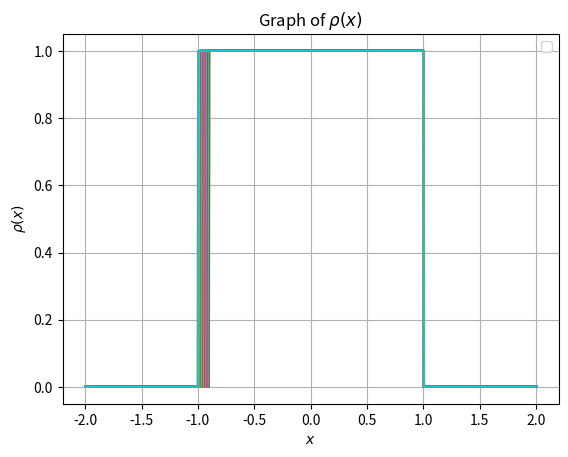

Source code (Python):
import numpy as np
import matplotlib.pyplot as plt

def f(x):
    if x < 0:
        return 0
    elif x > 1:
        return 1
    else:
        return np.exp(-1 / (np.exp(x / (1 - x)) - 1))

def h(ep, x):
    return f(x/ep)

def g(I, ep, x):
    a, b = I 

    if x <= a + ep:
        return h(ep, x - a - ep)
    elif x >= b:
        return h(ep, b - x)
    else: 
        return 1

I = (-1, 1)
ep_space = np.linspace(1e-1, 1e-4)

for ep in ep_space:
    x = np.linspace(I[0] - 1, I[1] + 1, 1000)
    y = np.array([g(I, ep, n) for n in x])
    plt.plot(x, y)

plt.xlabel(r'$x$')
plt.ylabel(r'$\rho(x)$')
plt.title(r'Graph of $\rho(x)$')
plt.grid(True)
plt.legend()
plt.show()